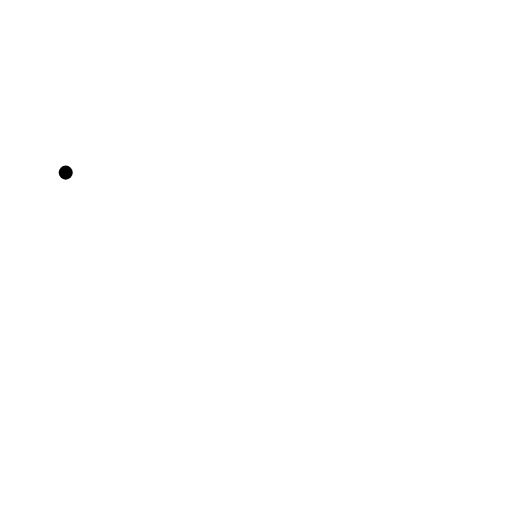
t = 0.00 s
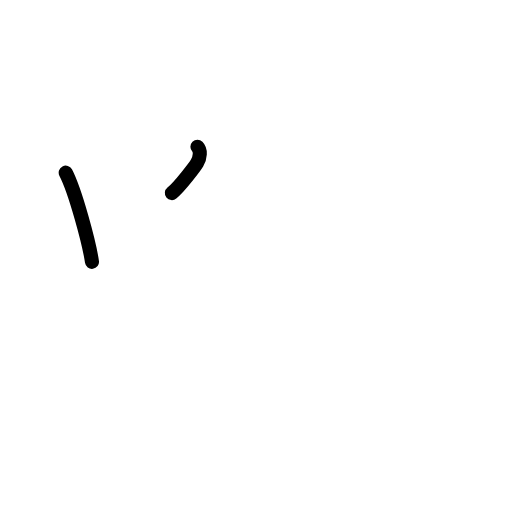
t = 1.75 s
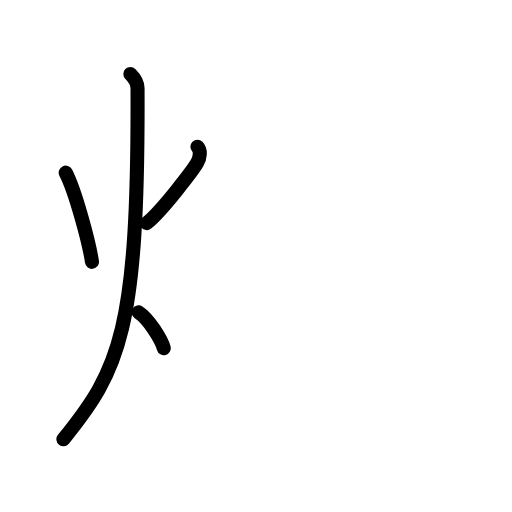
t = 3.50 s
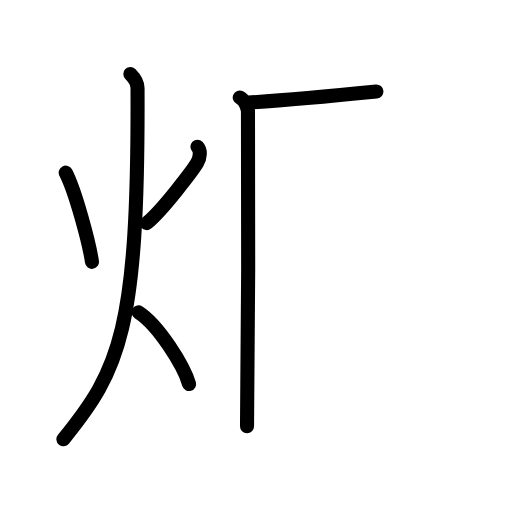
t = 5.38 s
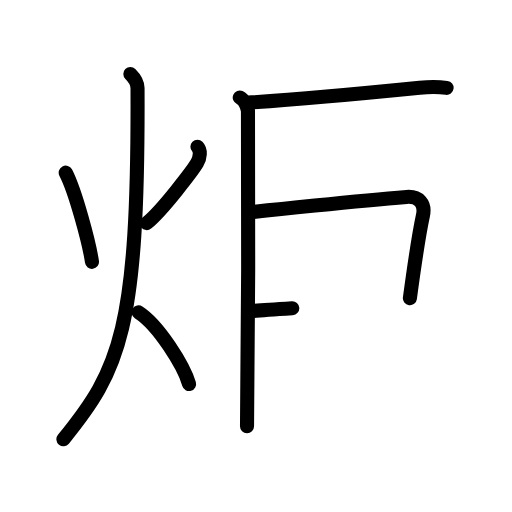
t = 7.25 s
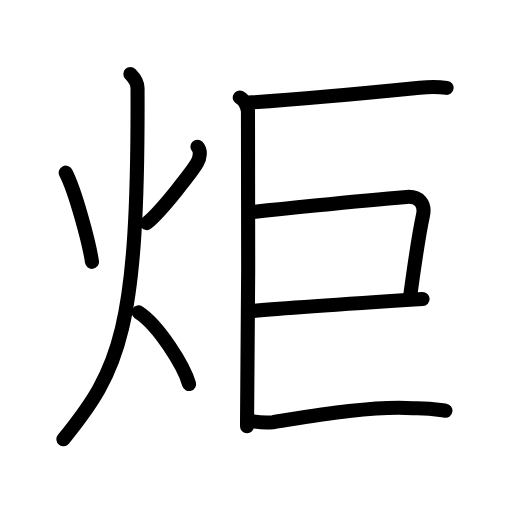
t = 9.00 s

The animated SVG that drew these frames (rendered in a browser with its animation timeline set to each time). Animation: 23 SMIL elements (animate=23); one cycle of 9.00 s.

<?xml version="1.0" encoding="UTF-8"?>
<!--
AniKanjiVG is licensed by CC-BY-SA Paul C. Sommerhoff (https://bitbucket.org/sommerhoff/anikanjivg).
AniKanjiVG uses KanjiVG which is licensed by CC-BY-SA Ulrich Apel (http://kanjivg.tagaini.net).
See also http://creativecommons.org/licenses/by-sa/3.0/
-->
<svg xmlns:kvg='http://kanjivg.tagaini.net' xmlns='http://www.w3.org/2000/svg' width='109' height='109' viewBox='0 0 109 109' style='fill:none;stroke:#000000;stroke-width:3;stroke-linecap:round;stroke-linejoin:round;' id="kvg:kanji_070ac"><g id="kvg:070ac" kvg:element="炬"><g id="kvg:070ac-g1" kvg:element="火" kvg:position="left" kvg:radical="general"><path id="kvg:070ac-s1" kvg:type="㇔" d="M13.99,36.75c2.05,3.93,5.03,15.07,5.59,19"><animate attributeName="d" begin="0.0s" dur="1.0s" from="M13.99,36.75C13.99,36.75,13.99,36.75,13.99,36.75" to="M13.99,36.75c2.05,3.93,5.03,15.07,5.59,19" />
</path>
<path id="kvg:070ac-s2" kvg:type="㇒" d="M42.03,31.25c0.76,0.77,0.61,2.28-0.08,3.47c-0.69,1.19-7.27,10-10.72,12.78"><animate attributeName="d" begin="1.0s" dur="0.5s" from="M42.03,31.25C42.03,31.25,42.03,31.25,42.03,31.25" to="M42.03,31.25c0.76,0.77,0.61,2.28-0.08,3.47" />
<animate attributeName="d" begin="1.5s" dur="0.5s" from="M42.03,31.25c0.76,0.77,0.61,2.28-0.08,3.47c0,0,0,0,0,0,0" to="M42.03,31.25c0.76,0.77,0.61,2.28-0.08,3.47c-0.69,1.19-7.27,10-10.72,12.78" />
<animate attributeName="d" begin="0s" dur="1.0s" from="M-100,-100" to="M-100,-100" />
</path>
<path id="kvg:070ac-s3" kvg:type="㇒" d="M27.75,15.75c0.76,0.75,1.52,1.75,1.53,3c0.22,51.5-3.78,60-15.78,74.75"><animate attributeName="d" begin="2.0s" dur="0.5s" from="M27.75,15.75C27.75,15.75,27.75,15.75,27.75,15.75" to="M27.75,15.75c0.76,0.75,1.52,1.75,1.53,3" />
<animate attributeName="d" begin="2.5s" dur="0.5s" from="M27.75,15.75c0.76,0.75,1.52,1.75,1.53,3c0,0,0,0,0,0,0" to="M27.75,15.75c0.76,0.75,1.52,1.75,1.53,3c0.22,51.5-3.78,60-15.78,74.75" />
<animate attributeName="d" begin="0s" dur="2.0s" from="M-100,-100" to="M-100,-100" />
</path>
<path id="kvg:070ac-s4" kvg:type="㇔/㇏" d="M29.5,66.5c4.26,2.73,9.63,11.38,10.75,15.25"><animate attributeName="d" begin="3.0s" dur="1.0s" from="M29.5,66.5C29.5,66.5,29.5,66.5,29.5,66.5" to="M29.5,66.5c4.26,2.73,9.63,11.38,10.75,15.25" />
<animate attributeName="d" begin="0s" dur="3.0s" from="M-100,-100" to="M-100,-100" />
</path>
</g>
<g id="kvg:070ac-g2" kvg:element="巨" kvg:position="right"><g id="kvg:070ac-g3" kvg:element="匚" kvg:part="1" kvg:variant="true"><path id="kvg:070ac-s5" kvg:type="㇑" d="M51.04,20.76c0.97,0.43,1.56,1.94,1.75,2.8c0.2,0.86,0,61.81-0.2,67.19"><animate attributeName="d" begin="4.0s" dur="0.5s" from="M51.04,20.76C51.04,20.76,51.04,20.76,51.04,20.76" to="M51.04,20.76c0.97,0.43,1.56,1.94,1.75,2.8" />
<animate attributeName="d" begin="4.5s" dur="0.5s" from="M51.04,20.76c0.97,0.43,1.56,1.94,1.75,2.8c0,0,0,0,0,0,0" to="M51.04,20.76c0.97,0.43,1.56,1.94,1.75,2.8c0.2,0.86,0,61.81-0.2,67.19" />
<animate attributeName="d" begin="0s" dur="4.0s" from="M-100,-100" to="M-100,-100" />
</path>
</g>
<g id="kvg:070ac-g4" kvg:element="二" kvg:part="1"><path id="kvg:070ac-s6" kvg:type="㇐" d="M52.51,21.88c7.75-0.49,27.72-2.28,36.83-3.19c2.7-0.27,4.37-0.16,5.73,0.02"><animate attributeName="d" begin="5.0s" dur="0.5s" from="M52.51,21.88C52.51,21.88,52.51,21.88,52.51,21.88" to="M52.51,21.88c7.75-0.49,27.72-2.28,36.83-3.19" />
<animate attributeName="d" begin="5.5s" dur="0.5s" from="M52.51,21.88c7.75-0.49,27.72-2.28,36.83-3.19c0,0,0,0,0,0,0" to="M52.51,21.88c7.75-0.49,27.72-2.28,36.83-3.19c2.7-0.27,4.37-0.16,5.73,0.02" />
<animate attributeName="d" begin="0s" dur="5.0s" from="M-100,-100" to="M-100,-100" />
</path>
</g>
<path id="kvg:070ac-s7" kvg:type="㇕" d="M53.39,45.16c15.39-1.52,22.46-2.41,33.16-3.24c2.62-0.2,4.05,1.39,3.49,3.98C89.16,50,88,58,87.26,63.49"><animate attributeName="d" begin="6.0s" dur="0.3333333333333333s" from="M53.39,45.16C53.39,45.16,53.39,45.16,53.39,45.16" to="M53.39,45.16c15.39-1.52,22.46-2.41,33.16-3.24" />
<animate attributeName="d" begin="6.333333333333333s" dur="0.3333333333333333s" from="M53.39,45.16c15.39-1.52,22.46-2.41,33.16-3.24c0,0,0,0,0,0,0" to="M53.39,45.16c15.39-1.52,22.46-2.41,33.16-3.24c2.62-0.2,4.05,1.39,3.49,3.98" />
<animate attributeName="d" begin="6.666666666666667s" dur="0.3333333333333333s" from="M53.39,45.16c15.39-1.52,22.46-2.41,33.16-3.24c2.62-0.2,4.05,1.39,3.49,3.98c0,0,0,0,0,0,0" to="M53.39,45.16c15.39-1.52,22.46-2.41,33.16-3.24c2.62-0.2,4.05,1.39,3.49,3.98C89.16,50,88,58,87.26,63.49" />
<animate attributeName="d" begin="0s" dur="6.0s" from="M-100,-100" to="M-100,-100" />
</path>
<path id="kvg:070ac-s8" kvg:type="㇐" d="M52.98,66.27c6.43-0.64,30.93-2.22,36.98-2.61"><animate attributeName="d" begin="7.0s" dur="1.0s" from="M52.98,66.27C52.98,66.27,52.98,66.27,52.98,66.27" to="M52.98,66.27c6.43-0.64,30.93-2.22,36.98-2.61" />
<animate attributeName="d" begin="0s" dur="7.0s" from="M-100,-100" to="M-100,-100" />
</path>
<g id="kvg:070ac-g5" kvg:element="二" kvg:part="2"><g id="kvg:070ac-g6" kvg:element="匚" kvg:part="2" kvg:variant="true"><path id="kvg:070ac-s9" kvg:type="㇐" d="M 52.868333,89.525625 c 1.74,0.34 2.86,0.57 5.23,0.35 6.6975,-1.032917 21.130833,-3.641875 29.874792,-2.966458 3.259997,-0.1 5.229997,0.29 6.859997,0.53"><animate attributeName="d" begin="8.0s" dur="1.0s" from="M 52.868333,89.525625 C 52.868333,89.525625 , 52.868333,89.525625 , 52.868333,89.525625 " to="M 52.868333,89.525625 c 1.74,0.34 2.86,0.57 5.23,0.35 6.6975,-1.032917 21.130833,-3.641875 29.874792,-2.966458 3.259997,-0.1 5.229997,0.29 6.859997,0.53" />
<animate attributeName="d" begin="0s" dur="8.0s" from="M-100,-100" to="M-100,-100" />
</path>
</g>
</g>
</g>
</g>
</svg>
